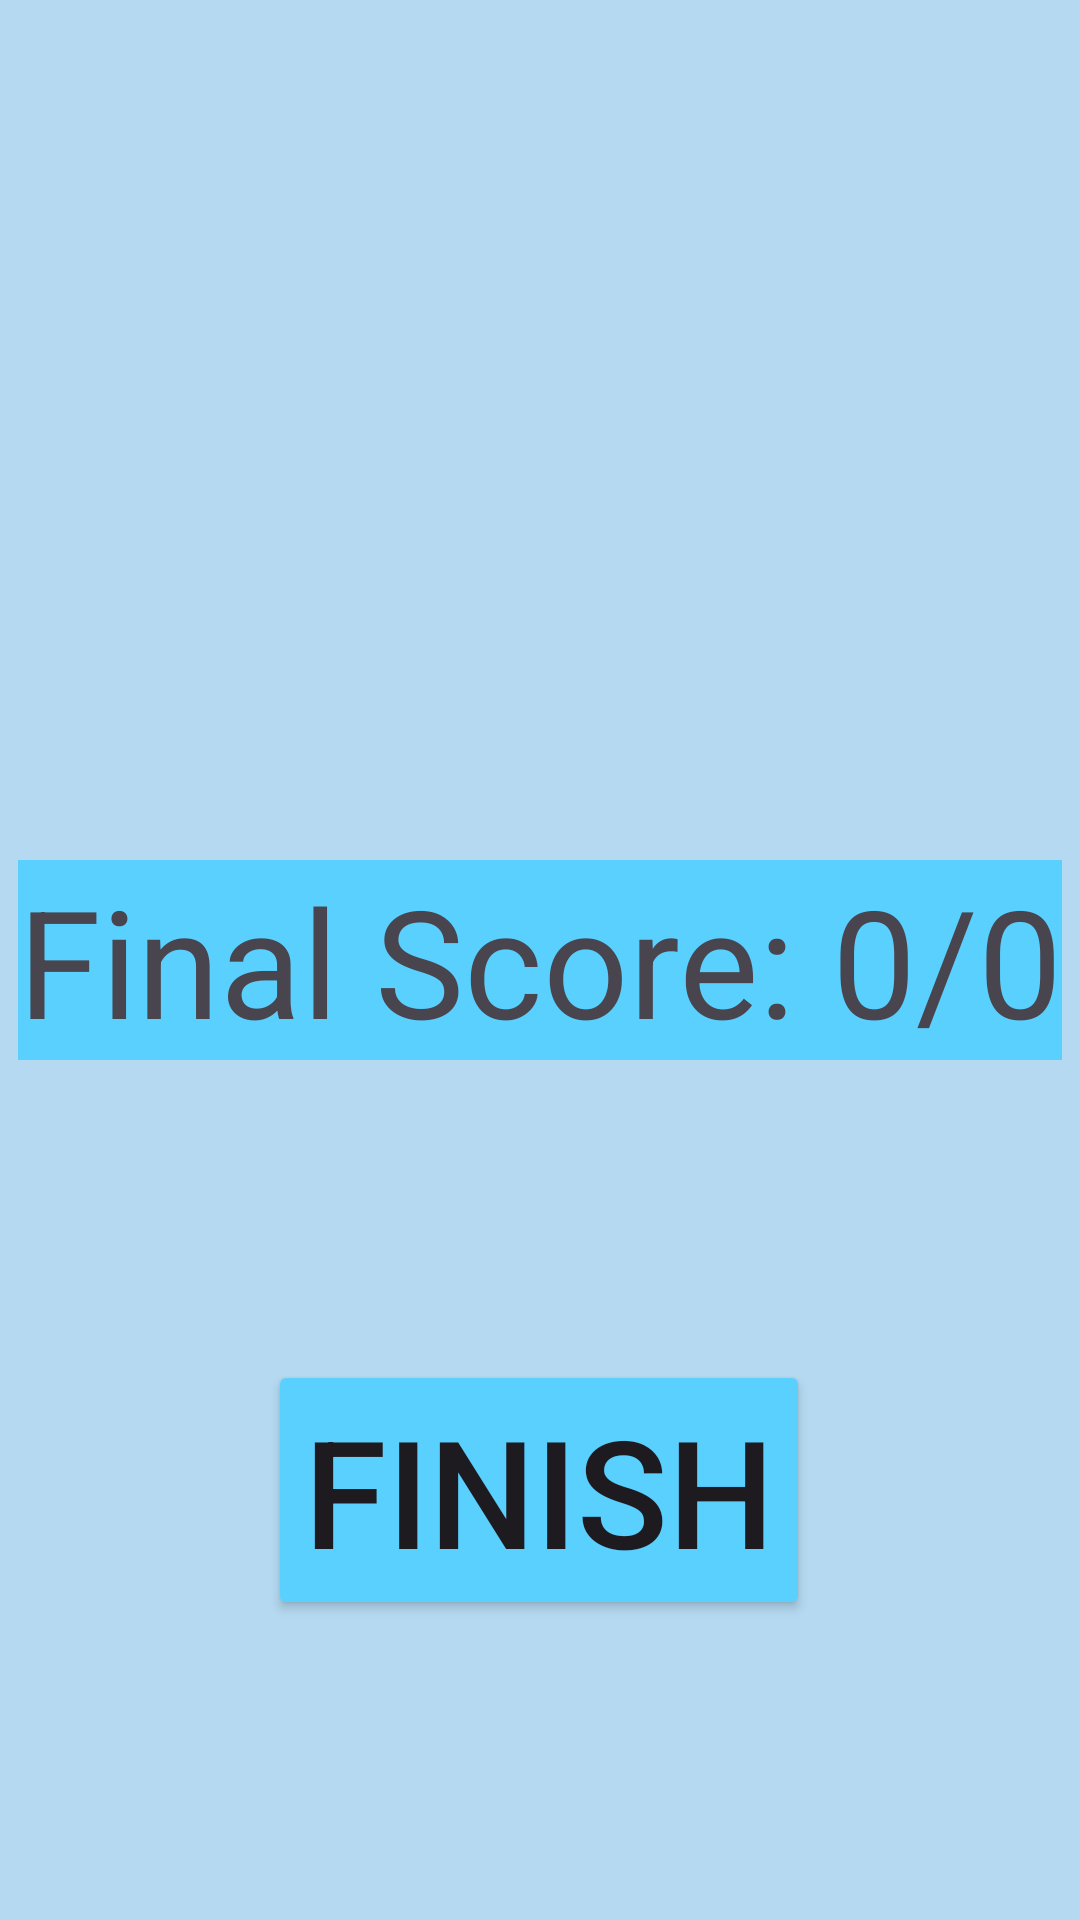

The Android layout XML behind this screen, and the referenced resources:
<!-- AndroidManifest.xml: application theme Theme.QuizAppPeriodic_tableNB -->
<!-- res/layout/activity_scoree.xml -->
<?xml version="1.0" encoding="utf-8"?>
<androidx.constraintlayout.widget.ConstraintLayout xmlns:android="http://schemas.android.com/apk/res/android"
    xmlns:app="http://schemas.android.com/apk/res-auto"
    xmlns:tools="http://schemas.android.com/tools"
    android:layout_width="match_parent"
    android:layout_height="match_parent"
    android:background="@color/TextBg">

    <TextView
        android:id="@+id/finalScoreText"
        android:layout_width="wrap_content"
        android:layout_height="wrap_content"
        android:text="@string/final_score_0_0"
        android:textSize="50sp"
        app:layout_constraintBottom_toBottomOf="parent"
        app:layout_constraintEnd_toEndOf="parent"
        app:layout_constraintStart_toStartOf="parent"
        app:layout_constraintTop_toTopOf="parent"
        android:background="@color/backgroundBlue"/>

    <ImageView
        android:id="@+id/imagescore"
        android:layout_width="0dp"
        android:layout_height="258dp"
        app:layout_constraintBottom_toTopOf="@+id/finalScoreText"
        app:layout_constraintEnd_toEndOf="@+id/finalScoreText"
        app:layout_constraintHorizontal_bias="0.0"
        app:layout_constraintStart_toStartOf="@+id/finalScoreText"
        app:layout_constraintTop_toTopOf="parent" />

    <Button
        android:id="@+id/finishButton"
        android:layout_width="wrap_content"
        android:layout_height="wrap_content"
        android:layout_marginStart="113dp"
        android:layout_marginEnd="114dp"
        android:text="Finish"
        android:textSize="50dp"
        app:layout_constraintBottom_toBottomOf="parent"
        app:layout_constraintEnd_toEndOf="parent"
        app:layout_constraintStart_toStartOf="parent"
        app:layout_constraintTop_toBottomOf="@+id/finalScoreText"
        android:backgroundTint="@color/backgroundBlue"/>

</androidx.constraintlayout.widget.ConstraintLayout>
<!-- resources referenced by this layout -->
<resources>
  <color name="TextBg">#b4d9f0</color>
  <color name="backgroundBlue">#5AD0FF</color>
  <string name="final_score_0_0">Final Score: 0/0</string>
  <style name="Theme.QuizAppPeriodic_tableNB" parent="Base.Theme.QuizAppPeriodic_tableNB" />
  <style name="Base.Theme.QuizAppPeriodic_tableNB" parent="Theme.Material3.DayNight.NoActionBar">
          
          
      </style>
</resources>
